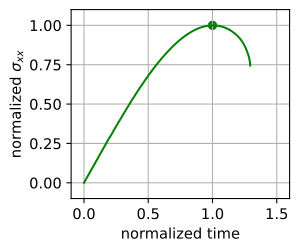

The file beside this chart, header and first rows:
N, Time, avg(GlobalElementId), avg(ObjectId), avg(PedigreeElementId), avg(alpha), avg(strain_x (0)), avg(strain_x (1)), avg(strain_x (2)), avg(strain_x (Magnitude)), avg(strain_yy), avg(stress_x (0)), avg(stress_x (1)), avg(stress_x (2)), avg(stress_x (Magnitude)), avg(stress_yy), avg(vtkOriginalCellIds), max(GlobalElementId), max(ObjectId), max(PedigreeElementId), max(alpha), max(strain_x (0)), max(strain_x (1)), max(strain_x (2))
2137, 0, 12073, 1, 12073, 1, 0, 0, 0, 0, 0, 0, 0, 0, 0, 0, 12072, 13208, 1, 13208, 1, 0, 0, 0
2137, 0.01, 12073, 1, 12073, 1, -3.4167e-09, 1.5085e-09, 0, 1.4116e-06, 6.2917e-10, -8687, 511.9, 0, 5.6685e+05, -46.52, 12072, 13208, 1, 13208, 1, 2.7863e-06, 1.9715e-08, 0
2137, 0.02, 12073, 1, 12073, 1, 2.0354e-08, -1.405e-10, 0, 2.8424e-06, -3.9945e-09, -6558, -47.71, 0, 1.1413e+06, -158.8, 12072, 13208, 1, 13208, 1, 5.5155e-06, 3.2191e-09, 0
2137, 0.03, 12073, 1, 12073, 1, 3.0757e-08, -1.3803e-09, 0, 4.2639e-06, -5.73e-09, -9725, -467.5, 0, 1.7121e+06, -112, 12072, 13208, 1, 13208, 1, 8.2871e-06, 2.1237e-09, 0
2137, 0.04, 12073, 1, 12073, 1, 4.0568e-08, 1.6406e-09, 0, 5.6863e-06, -7.3463e-09, -13133, 555.4, 0, 2.2832e+06, -62.09, 12072, 13208, 1, 13208, 1, 1.1047e-05, 5.3511e-09, 0
2137, 0.05, 12073, 1, 12073, 1, 5.0755e-08, 3.4823e-10, 0, 7.1179e-06, -9.1316e-09, -16445, 117.9, 0, 2.8581e+06, -53.89, 12072, 13208, 1, 13208, 1, 1.3802e-05, 1.9967e-09, 0
2137, 0.06, 12073, 1, 12073, 1, 6.0922e-08, 1.9548e-09, 0, 8.5358e-06, -1.0894e-08, -19693, 661.8, 0, 3.4274e+06, -36.74, 12072, 13208, 1, 13208, 1, 1.6573e-05, 5.3149e-09, 0
2137, 0.07, 12073, 1, 12073, 1, 7.133e-08, 5.6496e-10, 0, 9.9656e-06, -1.2743e-08, -22909, 191.3, 0, 4.0015e+06, -37.57, 12072, 13208, 1, 13208, 1, 1.9328e-05, 3.3815e-09, 0
2137, 0.08, 12073, 1, 12073, 1, 8.1483e-08, -8.6325e-10, 0, 1.1386e-05, -1.4511e-08, -26178, -292.2, 0, 4.572e+06, -23.87, 12072, 13208, 1, 13208, 1, 2.2093e-05, 1.7676e-09, 0
2137, 0.09, 12073, 1, 12073, 1, 9.1782e-08, 2.2938e-09, 0, 1.28e-05, -1.6448e-08, -29361, 776.5, 0, 5.1395e+06, -69, 12072, 13208, 1, 13208, 1, 2.4848e-05, 8.4419e-09, 0
2137, 0.1, 12073, 1, 12073, 1, 1.0239e-07, 1.7348e-09, 0, 1.4226e-05, -1.8263e-08, -32472, 587.1, 0, 5.7121e+06, -39.1, 12072, 13208, 1, 13208, 1, 2.761e-05, 7.3365e-09, 0
2137, 0.11, 12073, 1, 12073, 1, 1.1257e-07, 2.1458e-10, 0, 1.5649e-05, -2.0048e-08, -35744, 72.62, 0, 6.2836e+06, -30.8, 12072, 13208, 1, 13208, 1, 3.0345e-05, 3.0902e-09, 0
2137, 0.12, 12073, 1, 12073, 1, 1.2227e-07, 4.2915e-10, 0, 1.7083e-05, -2.1718e-08, -39259, 145.3, 0, 6.8591e+06, -11.86, 12072, 13208, 1, 13208, 1, 3.3121e-05, 9.607e-10, 0
2137, 0.13, 12073, 1, 12073, 1, 1.3249e-07, 2.0851e-09, 0, 1.8501e-05, -2.3537e-08, -42494, 705.9, 0, 7.4287e+06, -14.26, 12072, 13208, 1, 13208, 1, 3.5888e-05, 4.7677e-09, 0
2137, 0.14, 12073, 1, 12073, 1, 1.4235e-07, -2.3901e-09, 0, 1.9917e-05, -2.5264e-08, -45856, -809.1, 0, 7.9973e+06, -6.147, 12072, 13208, 1, 13208, 1, 3.8644e-05, 2.2768e-09, 0
2137, 0.15, 12073, 1, 12073, 1, 1.526e-07, -3.7413e-10, 0, 2.1347e-05, -2.7063e-08, -49136, -126.6, 0, 8.5714e+06, 1.562, 12072, 13208, 1, 13208, 1, 4.1398e-05, 4.1851e-09, 0
2137, 0.16, 12073, 1, 12073, 1, 1.6315e-07, -1.366e-10, 0, 2.2774e-05, -2.8986e-08, -52283, -46.27, 0, 9.1444e+06, -18.22, 12072, 13208, 1, 13208, 1, 4.4157e-05, 1.8063e-09, 0
2137, 0.17, 12073, 1, 12073, 1, 1.7368e-07, 2.0432e-09, 0, 2.4189e-05, -3.0876e-08, -55374, 691.9, 0, 9.7125e+06, -25.8, 12072, 13208, 1, 13208, 1, 4.6917e-05, 4.9905e-09, 0
2137, 0.18, 12073, 1, 12073, 1, 1.8324e-07, 1.4803e-09, 0, 2.562e-05, -3.2438e-08, -58929, 501.2, 0, 1.0287e+07, 27.17, 12072, 13208, 1, 13208, 1, 4.9687e-05, 4.0486e-09, 0
2137, 0.19, 12073, 1, 12073, 1, 1.9368e-07, 1.6856e-09, 0, 2.704e-05, -3.4388e-08, -62092, 570.7, 0, 1.0857e+07, -12.87, 12072, 13208, 1, 13208, 1, 5.2437e-05, 4.8015e-09, 0
2137, 0.2, 12073, 1, 12073, 1, 2.0342e-07, -8.3017e-10, 0, 2.8461e-05, -3.6081e-08, -65527, -281.1, 0, 1.1428e+07, 0.05874, 12072, 13208, 1, 13208, 1, 5.5197e-05, 3.0263e-09, 0
2137, 0.21, 12073, 1, 12073, 1, 2.138e-07, -1.0021e-09, 0, 2.9892e-05, -3.7771e-08, -68750, -339.2, 0, 1.2003e+07, 63.45, 12072, 13208, 1, 13208, 1, 5.797e-05, 1.792e-09, 0
2137, 0.22, 12073, 1, 12073, 1, 2.2363e-07, -2.0837e-09, 0, 3.132e-05, -3.9553e-08, -72187, -705.3, 0, 1.2576e+07, 46.16, 12072, 13208, 1, 13208, 1, 6.0745e-05, 1.1445e-09, 0
2137, 0.23, 12073, 1, 12073, 1, 2.3388e-07, -8.7003e-11, 0, 3.274e-05, -4.1075e-08, -75400, -29.31, 0, 1.3146e+07, 169.7, 12072, 13208, 1, 13208, 1, 6.3481e-05, 4.2236e-09, 0
2137, 0.24, 12073, 1, 12073, 1, 2.4393e-07, -6.6153e-10, 0, 3.4163e-05, -4.324e-08, -78751, -224, 0, 1.3718e+07, 10.36, 12072, 13208, 1, 13208, 1, 6.6245e-05, 2.8771e-09, 0
2137, 0.25, 12073, 1, 12073, 1, 2.5454e-07, 9.8808e-10, 0, 3.5586e-05, -4.4853e-08, -81830, 334.6, 0, 1.4289e+07, 124.3, 12072, 13208, 1, 13208, 1, 6.9001e-05, 6.089e-09, 0
2137, 0.26, 12073, 1, 12073, 1, 2.6471e-07, 2.4984e-10, 0, 3.702e-05, -4.6719e-08, -85168, 84.62, 0, 1.4865e+07, 97.65, 12072, 13208, 1, 13208, 1, 7.177e-05, 1.307e-09, 0
2137, 0.27, 12073, 1, 12073, 1, 2.7481e-07, -1.2709e-09, 0, 3.8428e-05, -4.8716e-08, -88412, -430.4, 0, 1.543e+07, 11.79, 12072, 13208, 1, 13208, 1, 7.452e-05, 1.96e-09, 0
2137, 0.28, 12073, 1, 12073, 1, 2.8502e-07, 1.0468e-09, 0, 3.9836e-05, -5.0498e-08, -91589, 354.7, 0, 1.5995e+07, 25.41, 12072, 13208, 1, 13208, 1, 7.725e-05, 9.5537e-09, 0
2137, 0.29, 12073, 1, 12073, 1, 2.9556e-07, 1.3334e-09, 0, 4.1292e-05, -5.2406e-08, -94892, 451.6, 0, 1.658e+07, 9.425, 12072, 13208, 1, 13208, 1, 8.0063e-05, 3.4263e-09, 0
2137, 0.3, 12073, 1, 12073, 1, 3.0569e-07, 1.2759e-09, 0, 4.2716e-05, -5.411e-08, -98183, 432, 0, 1.7152e+07, 47.65, 12072, 13208, 1, 13208, 1, 8.2823e-05, 3.1612e-09, 0
2137, 0.31, 12073, 1, 12073, 1, 3.1573e-07, 5.3165e-10, 0, 4.4137e-05, -5.5799e-08, -1.015e+05, 179.9, 0, 1.7722e+07, 85.16, 12072, 13208, 1, 13208, 1, 8.5569e-05, 3.8669e-09, 0
2137, 0.32, 12073, 1, 12073, 1, 3.26e-07, 1.0045e-09, 0, 4.5561e-05, -5.7737e-08, -1.0475e+05, 340.2, 0, 1.8294e+07, 37.37, 12072, 13208, 1, 13208, 1, 8.8335e-05, 3.6948e-09, 0
2137, 0.33, 12073, 1, 12073, 1, 3.3609e-07, 1.6428e-09, 0, 4.6972e-05, -5.9407e-08, -1.0799e+05, 556.3, 0, 1.8861e+07, 86.97, 12072, 13208, 1, 13208, 1, 9.1079e-05, 5.8912e-09, 0
2137, 0.34, 12073, 1, 12073, 1, 3.4603e-07, 6.9089e-10, 0, 4.8411e-05, -6.1141e-08, -1.1144e+05, 233.9, 0, 1.9439e+07, 97.68, 12072, 13208, 1, 13208, 1, 9.3858e-05, 1.7684e-09, 0
2137, 0.35, 12073, 1, 12073, 1, 3.5672e-07, 3.2765e-09, 0, 4.9829e-05, -6.314e-08, -1.1448e+05, 1110, 0, 2.0008e+07, 57.33, 12072, 13208, 1, 13208, 1, 9.6637e-05, 8.4496e-09, 0
2137, 0.36, 12073, 1, 12073, 1, 3.6652e-07, 2.6363e-09, 0, 5.1238e-05, -6.5146e-08, -1.1786e+05, 892.8, 0, 2.0574e+07, -55.7, 12072, 13208, 1, 13208, 1, 9.9368e-05, 7.0926e-09, 0
2137, 0.37, 12073, 1, 12073, 1, 3.7688e-07, -1.2828e-09, 0, 5.2682e-05, -6.6666e-08, -1.2114e+05, -434.2, 0, 2.1153e+07, 77.16, 12072, 13208, 1, 13208, 1, 0.0001022, 1.4579e-09, 0
2137, 0.38, 12073, 1, 12073, 1, 3.8728e-07, 3.5444e-11, 0, 5.4092e-05, -6.8567e-08, -1.2426e+05, 12.06, 0, 2.172e+07, 55.3, 12072, 13208, 1, 13208, 1, 0.0001049, 4.7395e-09, 0
2137, 0.39, 12073, 1, 12073, 1, 3.97e-07, 1.0999e-09, 0, 5.5522e-05, -7.0486e-08, -1.2777e+05, 372.4, 0, 2.2294e+07, -28.13, 12072, 13208, 1, 13208, 1, 0.0001077, 4.4805e-09, 0
2137, 0.4, 12073, 1, 12073, 1, 4.0723e-07, 1.3569e-09, 0, 5.6952e-05, -7.2215e-08, -1.3106e+05, 459.4, 0, 2.2868e+07, 7.577, 12072, 13208, 1, 13208, 1, 0.0001104, 3.2301e-09, 0
2137, 0.41, 12073, 1, 12073, 1, 4.176e-07, 2.5796e-09, 0, 5.8357e-05, -7.3766e-08, -1.3414e+05, 873.2, 0, 2.3432e+07, 128.9, 12072, 13208, 1, 13208, 1, 0.0001132, 9.9247e-09, 0
2137, 0.42, 12073, 1, 12073, 1, 4.2786e-07, 2.0374e-09, 0, 5.9793e-05, -7.5887e-08, -1.3747e+05, 689.9, 0, 2.4009e+07, 3.552, 12072, 13208, 1, 13208, 1, 0.0001159, 6.2934e-09, 0
2137, 0.43, 12073, 1, 12073, 1, 4.3801e-07, 1.8211e-10, 0, 6.1222e-05, -7.7415e-08, -1.4076e+05, 61.76, 0, 2.4582e+07, 116.4, 12072, 13208, 1, 13208, 1, 0.0001187, 3.0884e-09, 0
2137, 0.44, 12073, 1, 12073, 1, 4.4826e-07, 2.6669e-09, 0, 6.2635e-05, -7.9523e-08, -1.4398e+05, 902.8, 0, 2.515e+07, -3.971, 12072, 13208, 1, 13208, 1, 0.0001215, 6.4225e-09, 0
2137, 0.45, 12073, 1, 12073, 1, 4.5834e-07, 2.7029e-09, 0, 6.4068e-05, -8.1035e-08, -1.4732e+05, 915.1, 0, 2.5725e+07, 111.1, 12072, 13208, 1, 13208, 1, 0.0001242, 6.1531e-09, 0
2137, 0.46, 12073, 1, 12073, 1, 4.6867e-07, 1.2206e-09, 0, 6.5499e-05, -8.3029e-08, -1.5059e+05, 413.4, 0, 2.63e+07, 44.11, 12072, 13208, 1, 13208, 1, 0.000127, 2.7419e-09, 0
2137, 0.47, 12073, 1, 12073, 1, 4.7884e-07, 2.7684e-10, 0, 6.6924e-05, -8.4792e-08, -1.5387e+05, 93.75, 0, 2.6872e+07, 60.92, 12072, 13208, 1, 13208, 1, 0.0001298, 1.6153e-09, 0
2137, 0.48, 12073, 1, 12073, 1, 4.8848e-07, -1.1236e-09, 0, 6.8342e-05, -8.6564e-08, -1.5734e+05, -380.3, 0, 2.7441e+07, 32.87, 12072, 13208, 1, 13208, 1, 0.0001325, 1.6327e-09, 0
2137, 0.49, 12073, 1, 12073, 1, 4.9881e-07, -2.6679e-10, 0, 6.9758e-05, -8.8353e-08, -1.6052e+05, -90.13, 0, 2.801e+07, 51.92, 12072, 13208, 1, 13208, 1, 0.0001353, 2.2959e-09, 0
2137, 0.5, 12073, 1, 12073, 1, 5.0912e-07, -2.41e-10, 0, 7.1189e-05, -9.0292e-08, -1.6379e+05, -81.56, 0, 2.8584e+07, 5.738, 12072, 13208, 1, 13208, 1, 0.000138, 2.4473e-09, 0
2137, 0.51, 12073, 1, 12073, 1, 5.1961e-07, 7.4248e-10, 0, 7.2601e-05, -9.2304e-08, -1.6689e+05, 251.5, 0, 2.9151e+07, -55.23, 12072, 13208, 1, 13208, 1, 0.0001408, 6.0921e-09, 0
2137, 0.52, 12073, 1, 12073, 1, 5.2972e-07, 5.2469e-10, 0, 7.4022e-05, -9.4208e-08, -1.7019e+05, 177.7, 0, 2.9722e+07, -102.1, 12072, 13208, 1, 13208, 1, 0.0001435, 6.3152e-09, 0
2137, 0.53, 12073, 1, 12073, 1, 5.399e-07, 3.7027e-10, 0, 7.5464e-05, -9.5907e-08, -1.7355e+05, 125.4, 0, 3.0301e+07, -57.98, 12072, 13208, 1, 13208, 1, 0.0001463, 2.0776e-09, 0
2137, 0.54, 12073, 1, 12073, 1, 5.5007e-07, 1.3542e-09, 0, 7.6879e-05, -9.7816e-08, -1.768e+05, 458.6, 0, 3.0869e+07, -102.2, 12072, 13208, 1, 13208, 1, 0.0001491, 5.4797e-09, 0
2137, 0.55, 12073, 1, 12073, 1, 5.6039e-07, 3.0615e-09, 0, 7.8303e-05, -9.9689e-08, -1.8003e+05, 1037, 0, 3.1441e+07, -119.1, 12072, 13208, 1, 13208, 1, 0.0001518, 7.0361e-09, 0
2137, 0.56, 12073, 1, 12073, 1, 5.7038e-07, -1.2603e-09, 0, 7.9723e-05, -1.0127e-07, -1.8334e+05, -426.6, 0, 3.2011e+07, -38.72, 12072, 13208, 1, 13208, 1, 0.0001546, 3.0208e-09, 0
2137, 0.57, 12073, 1, 12073, 1, 5.8108e-07, -8.2938e-10, 0, 8.1138e-05, -1.0313e-07, -1.8636e+05, -280.6, 0, 3.2579e+07, -21.51, 12072, 13208, 1, 13208, 1, 0.0001573, 6.1436e-09, 0
2137, 0.58, 12073, 1, 12073, 1, 5.9103e-07, 2.3492e-09, 0, 8.2575e-05, -1.0504e-07, -1.8981e+05, 795.4, 0, 3.3156e+07, -83.21, 12072, 13208, 1, 13208, 1, 0.0001601, 6.3997e-09, 0
2137, 0.59, 12073, 1, 12073, 1, 6.012e-07, -4.083e-11, 0, 8.4009e-05, -1.0668e-07, -1.9314e+05, -13.82, 0, 3.3732e+07, -15.46, 12072, 13208, 1, 13208, 1, 0.0001629, 5.3218e-10, 0
... 586 more rows
